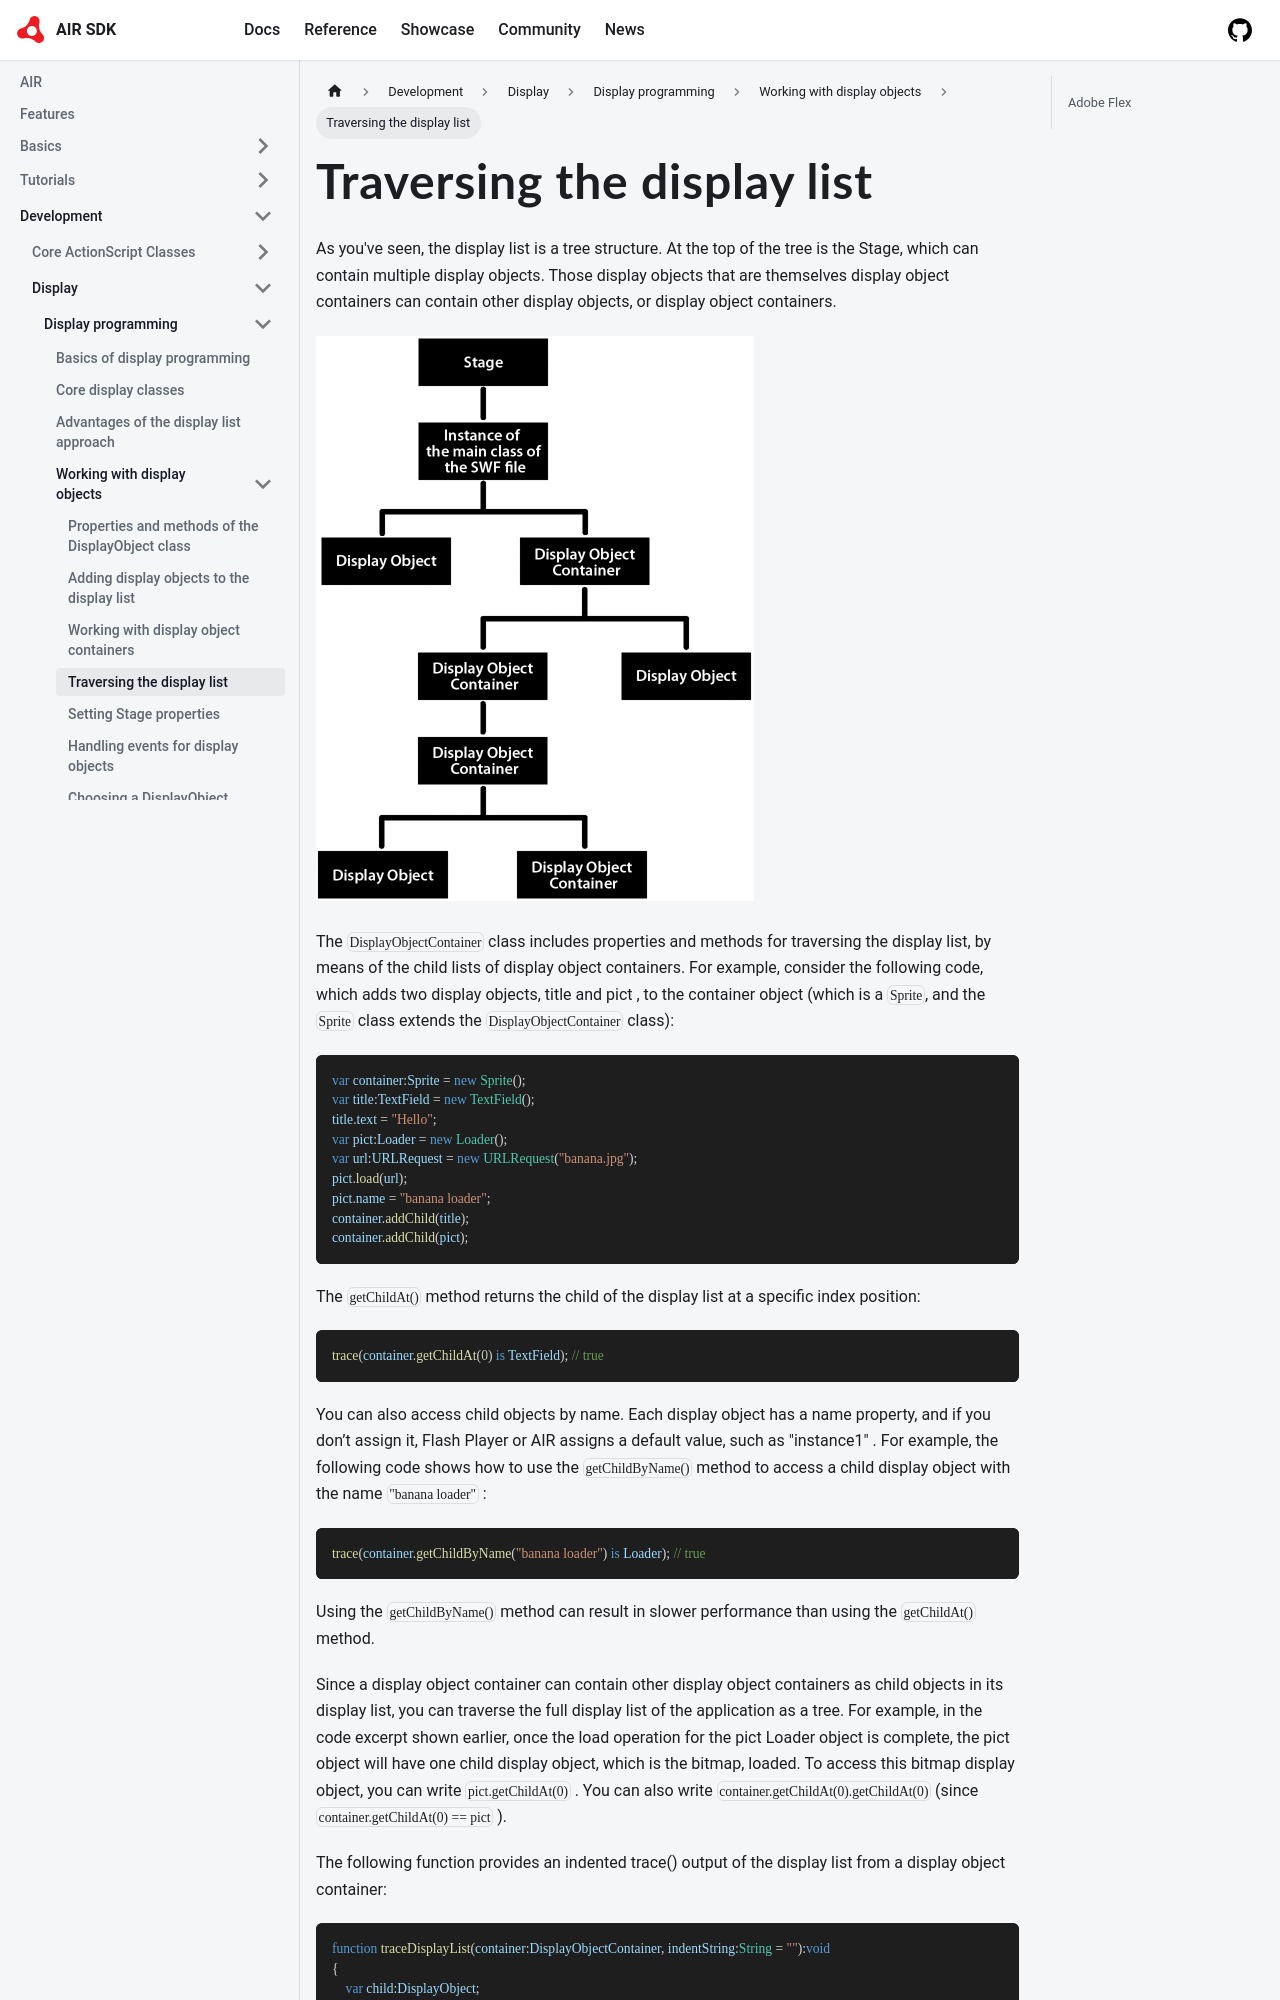

repository: airsdk/airsdk.dev · page: docs/development/display/display-programming/working-with-display-objects/traversing-the-display-list.html · generator: docusaurus

---
title: Traversing the display list
sidebar_position: 5
---

As you've seen, the display list is a tree structure. At the top of the tree is the Stage, which can contain multiple display objects. Those display objects that are themselves display object containers can contain other display objects, or display object containers.

![](images/dp_Display_List_Organization.png)

The `DisplayObjectContainer` class includes properties and methods for traversing the display list, by means of the child lists of display object containers. For example, consider the following code, which adds two display objects, title and pict , to the container object (which is a `Sprite`, and the `Sprite` class extends the `DisplayObjectContainer` class):

```actionscript
var container:Sprite = new Sprite();
var title:TextField = new TextField();
title.text = "Hello";
var pict:Loader = new Loader();
var url:URLRequest = new URLRequest("banana.jpg");
pict.load(url);
pict.name = "banana loader";
container.addChild(title);
container.addChild(pict);
```

The `getChildAt()` method returns the child of the display list at a specific index position:

```actionscript
trace(container.getChildAt(0) is TextField); // true
```

You can also access child objects by name. Each display object has a name property, and if you don’t assign it, Flash Player or AIR assigns a default value, such as "instance1" . For example, the following code shows how to use the `getChildByName()` method to access a child display object with the name `"banana loader"` :

```actionscript
trace(container.getChildByName("banana loader") is Loader); // true
```

Using the `getChildByName()` method can result in slower performance than using the `getChildAt()` method.
